Image classification data set "datasets" (SuperAI520/HandHoldingObjectClassification on GitHub). Class labels (2): holding nothing, holding object.

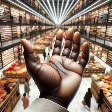
Label: holding nothing

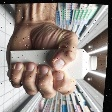
Label: holding object

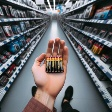
Label: holding object

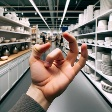
Label: holding nothing

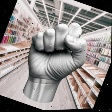
Label: holding nothing

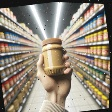
Label: holding object
